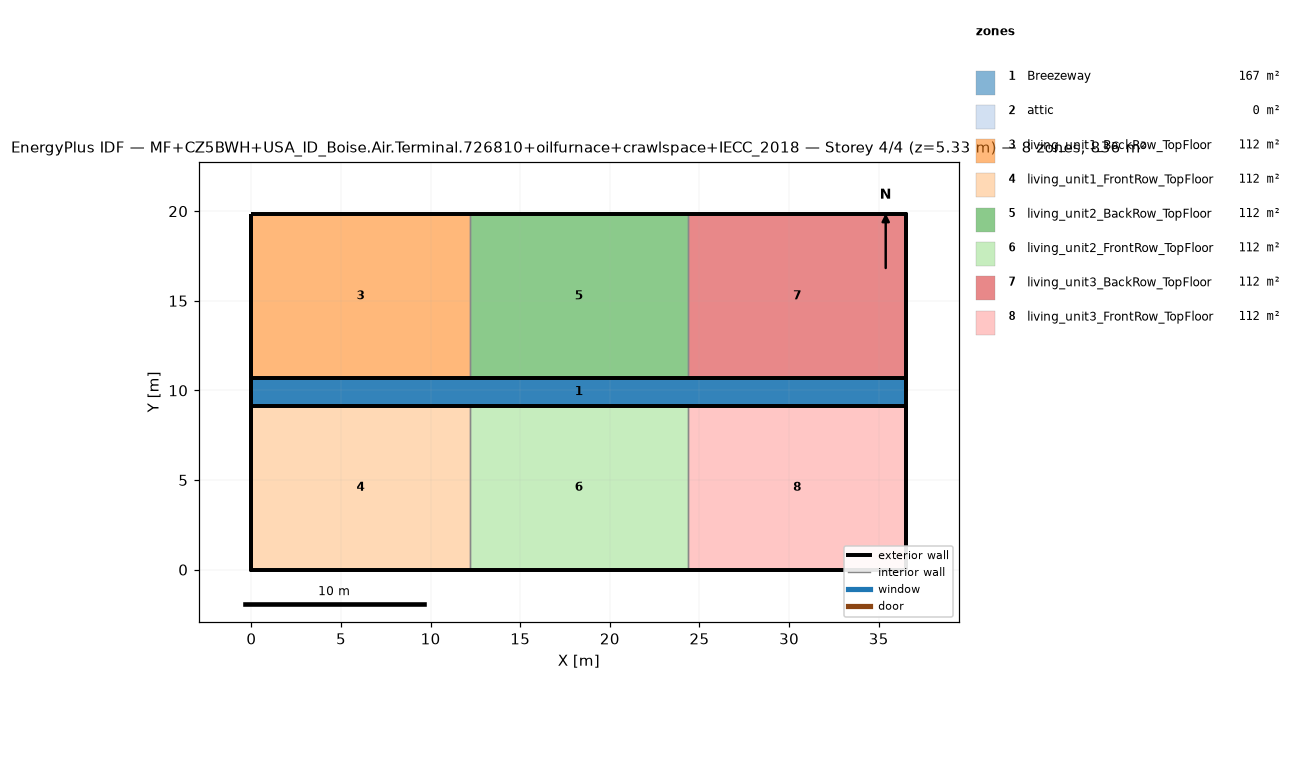
=== STOREY PLAN SPEC (per zone: floor XY polygon, exterior-wall plan segments, windows/doors) ===
zone 1: Breezeway  (167.0 m²)
  floor: (36.54, 9.16) (0.00, 9.16) (0.00, 10.68) (36.54, 10.68)
  floor: (36.54, 9.16) (0.00, 9.16) (0.00, 10.68) (36.54, 10.68)
  floor: (36.54, 9.16) (0.00, 9.16) (0.00, 10.68) (36.54, 10.68)
zone 2: attic  (0.0 m²)
  exterior wall: (36.54, 0.00) – (36.54, 19.84) – (36.54, 9.92)  [29.8 m]
  exterior wall: (0.00, 19.84) – (0.00, 0.00) – (0.00, 9.92)  [29.8 m]
zone 3: living_unit1_BackRow_TopFloor  (111.5 m²)
  floor: (12.18, 10.68) (0.00, 10.68) (0.00, 19.84) (12.18, 19.84)
  exterior wall: (12.18, 19.84) – (0.00, 19.84)  [12.2 m]
  exterior wall: (0.00, 19.84) – (0.00, 10.68)  [9.2 m]
  exterior wall: (0.00, 10.68) – (12.18, 10.68)  [12.2 m]
  interior walls: 1
zone 4: living_unit1_FrontRow_TopFloor  (111.5 m²)
  floor: (12.18, 0.00) (0.00, 0.00) (0.00, 9.16) (12.18, 9.16)
  exterior wall: (0.00, 0.00) – (12.18, 0.00)  [12.2 m]
  exterior wall: (0.00, 9.16) – (0.00, 0.00)  [9.2 m]
  exterior wall: (12.18, 9.16) – (0.00, 9.16)  [12.2 m]
  interior walls: 1
zone 5: living_unit2_BackRow_TopFloor  (111.5 m²)
  floor: (24.36, 10.68) (12.18, 10.68) (12.18, 19.84) (24.36, 19.84)
  exterior wall: (12.18, 10.68) – (24.36, 10.68)  [12.2 m]
  exterior wall: (24.36, 19.84) – (12.18, 19.84)  [12.2 m]
  interior walls: 2
zone 6: living_unit2_FrontRow_TopFloor  (111.5 m²)
  floor: (24.36, 0.00) (12.18, 0.00) (12.18, 9.16) (24.36, 9.16)
  exterior wall: (12.18, 0.00) – (24.36, 0.00)  [12.2 m]
  exterior wall: (24.36, 9.16) – (12.18, 9.16)  [12.2 m]
  interior walls: 2
zone 7: living_unit3_BackRow_TopFloor  (111.5 m²)
  floor: (36.54, 10.68) (24.36, 10.68) (24.36, 19.84) (36.54, 19.84)
  exterior wall: (36.54, 10.68) – (36.54, 19.84)  [9.2 m]
  exterior wall: (36.54, 19.84) – (24.36, 19.84)  [12.2 m]
  exterior wall: (24.36, 10.68) – (36.54, 10.68)  [12.2 m]
  interior walls: 1
zone 8: living_unit3_FrontRow_TopFloor  (111.5 m²)
  floor: (36.54, 0.00) (24.36, 0.00) (24.36, 9.16) (36.54, 9.16)
  exterior wall: (24.36, 0.00) – (36.54, 0.00)  [12.2 m]
  exterior wall: (36.54, 0.00) – (36.54, 9.16)  [9.2 m]
  exterior wall: (36.54, 9.16) – (24.36, 9.16)  [12.2 m]
  interior walls: 1

=== DERIVED (storey summary) ===
Building: MF+CZ5BWH+USA_ID_Boise.Air.Terminal.726810+oilfurnace+crawlspace+IECC_2018
Storey: 4 of 4  (floor level z = 5.33 m)
Storey gross floor area: 836.2 m²
Zones on this storey: 8
  - Breezeway: floor 167.0 m²
  - attic: floor 0.0 m²; exterior wall 59.5 m (81.9 m²); WWR 0.0%
  - living_unit1_BackRow_TopFloor: floor 111.5 m²; exterior wall 33.5 m (86.9 m²); WWR 0.0%
  - living_unit1_FrontRow_TopFloor: floor 111.5 m²; exterior wall 33.5 m (86.9 m²); WWR 0.0%
  - living_unit2_BackRow_TopFloor: floor 111.5 m²; exterior wall 24.4 m (63.1 m²); WWR 0.0%
  - living_unit2_FrontRow_TopFloor: floor 111.5 m²; exterior wall 24.4 m (63.1 m²); WWR 0.0%
  - living_unit3_BackRow_TopFloor: floor 111.5 m²; exterior wall 33.5 m (86.9 m²); WWR 0.0%
  - living_unit3_FrontRow_TopFloor: floor 111.5 m²; exterior wall 33.5 m (86.9 m²); WWR 0.0%
Zone adjacency (shared interzone walls):
  - living_unit1_BackRow_TopFloor ↔ living_unit2_BackRow_TopFloor
  - living_unit1_FrontRow_TopFloor ↔ living_unit2_FrontRow_TopFloor
  - living_unit2_BackRow_TopFloor ↔ living_unit3_BackRow_TopFloor
  - living_unit2_FrontRow_TopFloor ↔ living_unit3_FrontRow_TopFloor